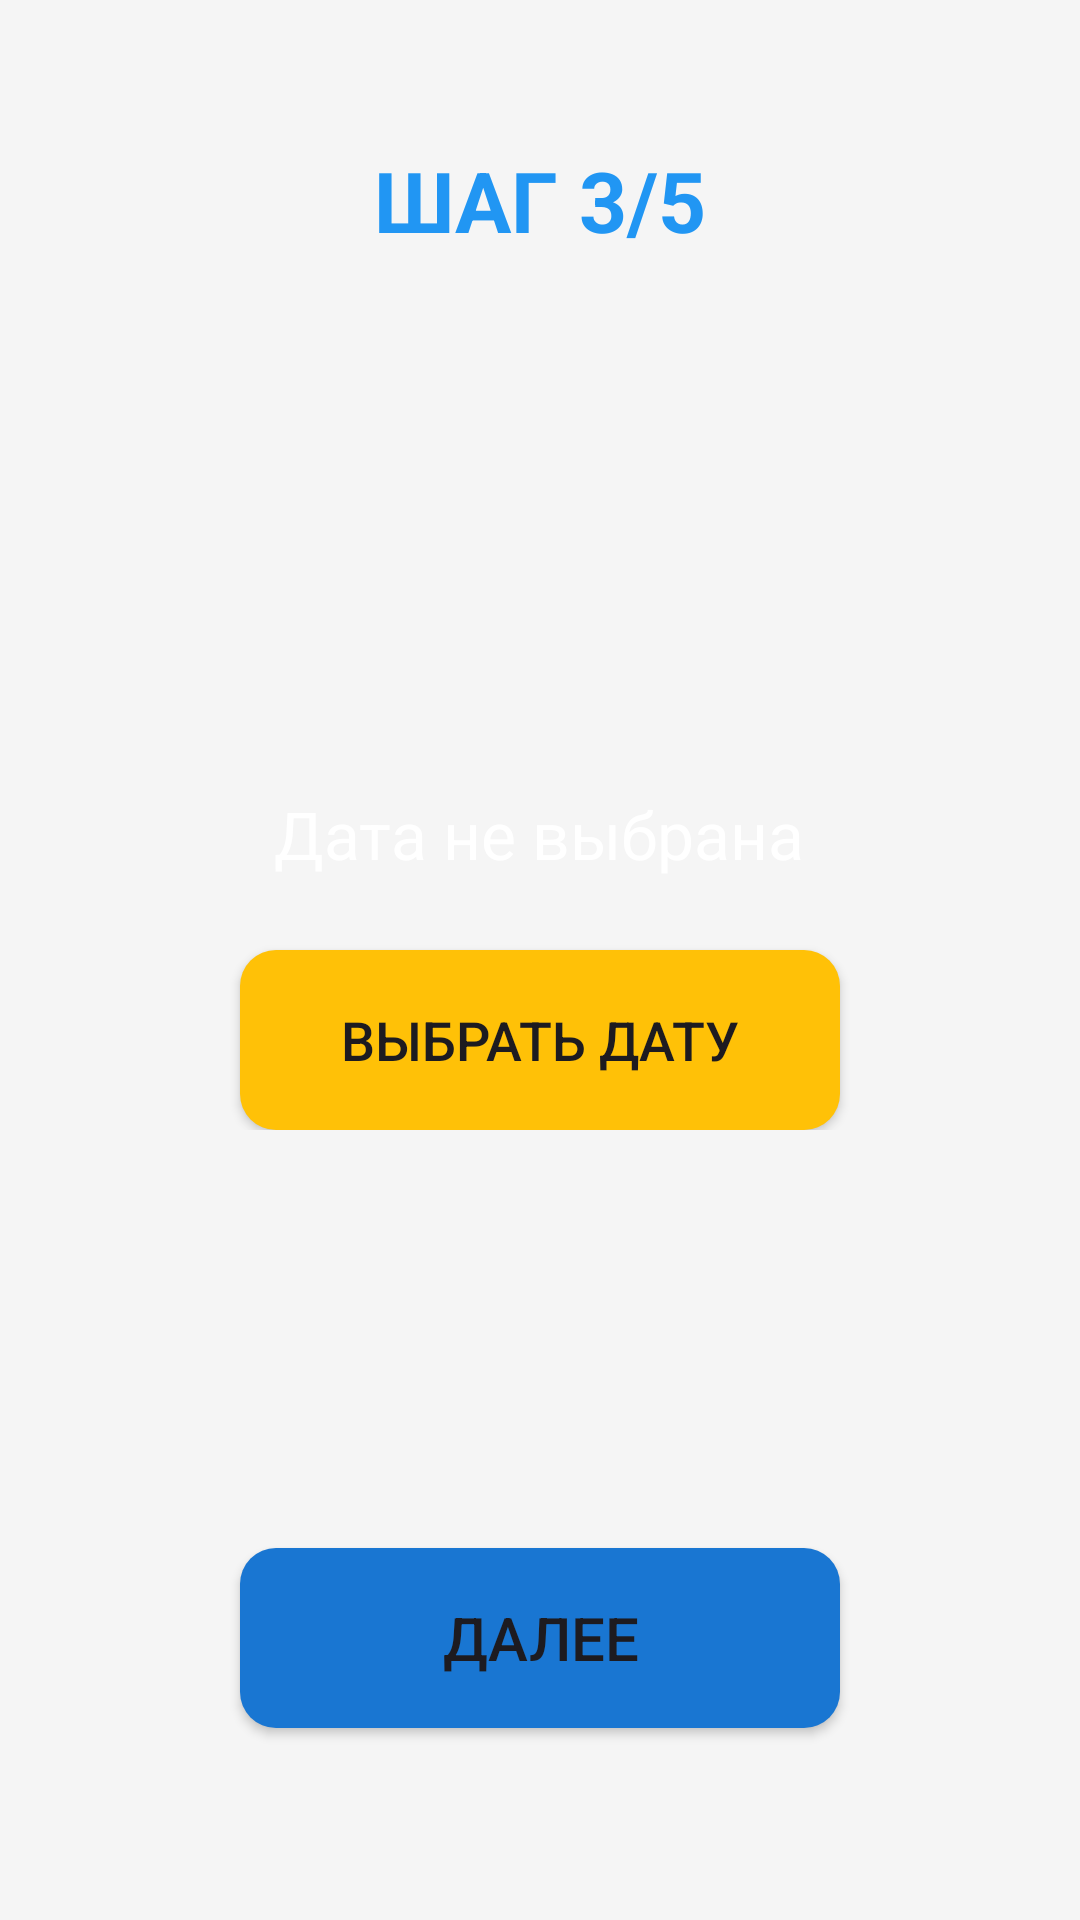

Produce the Android XML layout that renders to this screen, including the resource entries it uses.
<!-- AndroidManifest.xml: application theme Theme.FinancialSuccess -->
<!-- res/layout/step_date.xml -->
<?xml version="1.0" encoding="utf-8"?>
<FrameLayout xmlns:android="http://schemas.android.com/apk/res/android"
    android:layout_width="match_parent"
    android:layout_height="match_parent">

    
    <ImageView
        android:layout_width="match_parent"
        android:layout_height="match_parent"
        android:src="@drawable/ocean"
        android:scaleType="centerCrop" />

    <TextView
        android:id="@+id/tvStepTitle"
        android:layout_width="wrap_content"
        android:layout_height="wrap_content"
        android:text="ШАГ 3/5"
        android:textSize="28sp"
        android:textStyle="bold"
        android:textColor="@color/asset_blue"
        android:layout_gravity="top|center_horizontal"
        android:layout_marginTop="48dp" />

    <LinearLayout
        android:layout_width="match_parent"
        android:layout_height="wrap_content"
        android:orientation="vertical"
        android:gravity="center"
        android:layout_gravity="center">
        <TextView
            android:id="@+id/tvSelectedDate"
            android:layout_width="wrap_content"
            android:layout_height="wrap_content"
            android:text="Дата не выбрана"
            android:textSize="22sp"
            android:textColor="@color/white"
            android:layout_marginBottom="24dp" />
        <Button
            android:id="@+id/btnPickDate"
            android:layout_width="200dp"
            android:layout_height="60dp"
            android:text="Выбрать дату"
            android:textSize="18sp"
            android:background="@drawable/btn_secondary_bg" />
    </LinearLayout>

    <Button
        android:id="@+id/btnNextDate"
        android:layout_width="200dp"
        android:layout_height="60dp"
        android:text="Далее"
        android:textSize="20sp"
        android:background="@drawable/btn_primary_bg"
        android:layout_gravity="bottom|center_horizontal"
        android:layout_marginBottom="64dp" />
</FrameLayout>
<!-- resources referenced by this layout -->
<resources>
  <color name="asset_blue">#2196F3</color>
  <color name="white">#FFFFFF</color>
  <!-- drawable btn_primary_bg (drawable) -->
  <?xml version="1.0" encoding="utf-8"?>
  <ripple xmlns:android="http://schemas.android.com/apk/res/android"
      android:color="@color/primary_color_light">
      <item>
          <shape android:shape="rectangle">
              <solid android:color="@color/primary_color"/>
              <corners android:radius="12dp"/>
          </shape>
      </item>
  </ripple>
  <!-- drawable btn_secondary_bg (drawable) -->
  <shape xmlns:android="http://schemas.android.com/apk/res/android" android:shape="rectangle">
      <solid android:color="@color/secondary_color"/>
      <corners android:radius="12dp"/>
  </shape>
  <style name="Theme.FinancialSuccess" parent="Theme.Material3.DayNight">
          
          <item name="colorPrimary">@color/primary_color</item>
          <item name="colorPrimaryVariant">@color/primary_variant</item>
          <item name="colorOnPrimary">@color/white</item>
          
          
          <item name="colorSecondary">@color/secondary_color</item>
          <item name="colorSecondaryVariant">@color/secondary_variant</item>
          <item name="colorOnSecondary">@color/black</item>
          
          
          <item name="android:colorBackground">@color/background_color</item>
          <item name="colorSurface">@color/surface_color</item>
          <item name="colorOnBackground">@color/text_primary</item>
          <item name="colorOnSurface">@color/text_primary</item>
          
          
          <item name="android:statusBarColor">?attr/colorPrimaryVariant</item>
          
          
          <item name="windowActionBar">false</item>
          <item name="windowNoTitle">true</item>
          
          
          <item name="materialCardViewStyle">@style/Widget.App.CardView</item>
          
          
          <item name="materialButtonStyle">@style/Widget.App.Button</item>
      </style>
  <color name="primary_color_light">#E3F2FD</color>
  <color name="primary_color">#1976D2</color>
  <color name="secondary_color">#FFC107</color>
  <color name="primary_variant">#0D47A1</color>
  <color name="secondary_variant">#FF8F00</color>
  <color name="black">#000000</color>
  <color name="background_color">#F5F5F5</color>
  <color name="surface_color">#FFFFFF</color>
  <color name="text_primary">#212121</color>
  <style name="Widget.App.CardView" parent="Widget.Material3.CardView.Elevated">
          <item name="cardCornerRadius">12dp</item>
          <item name="cardElevation">4dp</item>
          <item name="contentPadding">16dp</item>
      </style>
  <style name="Widget.App.Button" parent="Widget.Material3.Button">
          <item name="cornerRadius">8dp</item>
          <item name="android:textAllCaps">false</item>
      </style>
</resources>
